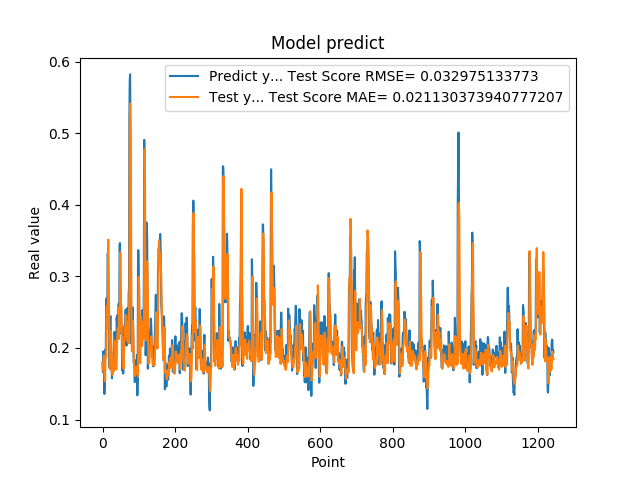

Source data for this figure (header and first rows):
1.788225024940000296e-01, 1.786669096079764596e-01
1.665375530719999941e-01, 1.720762734771013880e-01
1.951155364510000489e-01, 1.684787831958430016e-01
1.929849982259999874e-01, 1.855028523264734275e-01
1.620820015670000058e-01, 1.895011663331008511e-01
1.356869190929999858e-01, 1.714147541377946671e-01
1.467041671279999959e-01, 1.552142869008854842e-01
1.972582042220000220e-01, 1.533472240484125559e-01
1.894697993989999940e-01, 1.835335091100583904e-01
1.961945891380000029e-01, 1.877767584112212673e-01
2.645494043830000086e-01, 1.883705213066295125e-01
2.692976891989999899e-01, 2.516300033325575281e-01
2.608369886879999822e-01, 2.589046877657108503e-01
2.406771630049999999e-01, 2.344905389718793531e-01
3.313829302790000098e-01, 2.275088821159628460e-01
3.281686902050000021e-01, 3.358994526471568154e-01
2.893257141109999986e-01, 3.513374965489966528e-01
2.625965774060000091e-01, 2.835036303095747612e-01
1.794345527890000014e-01, 2.452915136707106702e-01
1.727855503559999895e-01, 2.050263514233200135e-01
2.207822054619999752e-01, 1.702357296831334410e-01
2.426082938910000264e-01, 2.040507548558991580e-01
2.444625049829999841e-01, 2.213424469465757882e-01
2.097309380769999676e-01, 2.230261236822634607e-01
1.825350672010000175e-01, 2.070125310460841639e-01
1.691226661210000204e-01, 1.869942306738354709e-01
1.575669944289999902e-01, 1.729375765580329349e-01
1.770704984660000092e-01, 1.624413677103699327e-01
1.741859167810000109e-01, 1.694249298609748211e-01
1.755136996510000269e-01, 1.713048117848411656e-01
1.687776893379999976e-01, 1.692954490243709642e-01
1.939594447609999939e-01, 1.674102006596852599e-01
1.943469941619999919e-01, 1.828692795671534033e-01
2.223779261109999905e-01, 1.899514456806823681e-01
2.144328951839999942e-01, 2.100983760737031580e-01
1.937792897219999533e-01, 2.093043572089064719e-01
1.783622056249999921e-01, 1.866531635638284670e-01
1.706998199219999790e-01, 1.752390381910271522e-01
1.894924789669999998e-01, 1.699701551774405184e-01
2.422726899390000022e-01, 1.853736605930156323e-01
2.336400598289999908e-01, 2.115533942632374098e-01
2.456458657979999904e-01, 2.180981647259067902e-01
2.297928631310000025e-01, 2.278243696718160460e-01
2.152034044269999780e-01, 2.241238417283341333e-01
2.607180178169999918e-01, 2.122478625161966503e-01
2.623189091679999918e-01, 2.448845909214060479e-01
2.198584228750000147e-01, 2.560255574501297815e-01
3.426670730110000229e-01, 2.221095991267861836e-01
3.465315699580000519e-01, 2.974662996301610796e-01
2.930460572240000117e-01, 3.335675995730676413e-01
2.670845985409999734e-01, 2.891181898313914811e-01
2.535850703720000099e-01, 2.612379847096156227e-01
2.199364602570000049e-01, 2.585300616681760477e-01
2.274277955290000264e-01, 2.256717004291150241e-01
1.686184257270000042e-01, 2.064257540998413187e-01
1.842167228460000195e-01, 1.880119414160890678e-01
1.896838992830000015e-01, 1.780366273309123282e-01
1.641370058060000192e-01, 1.821585714732357197e-01
2.130100131029999677e-01, 1.710407176841914345e-01
2.186074256900000234e-01, 1.947774072623944530e-01
2.188677042720000021e-01, 2.142319990462882850e-01
... 1,184 more rows
